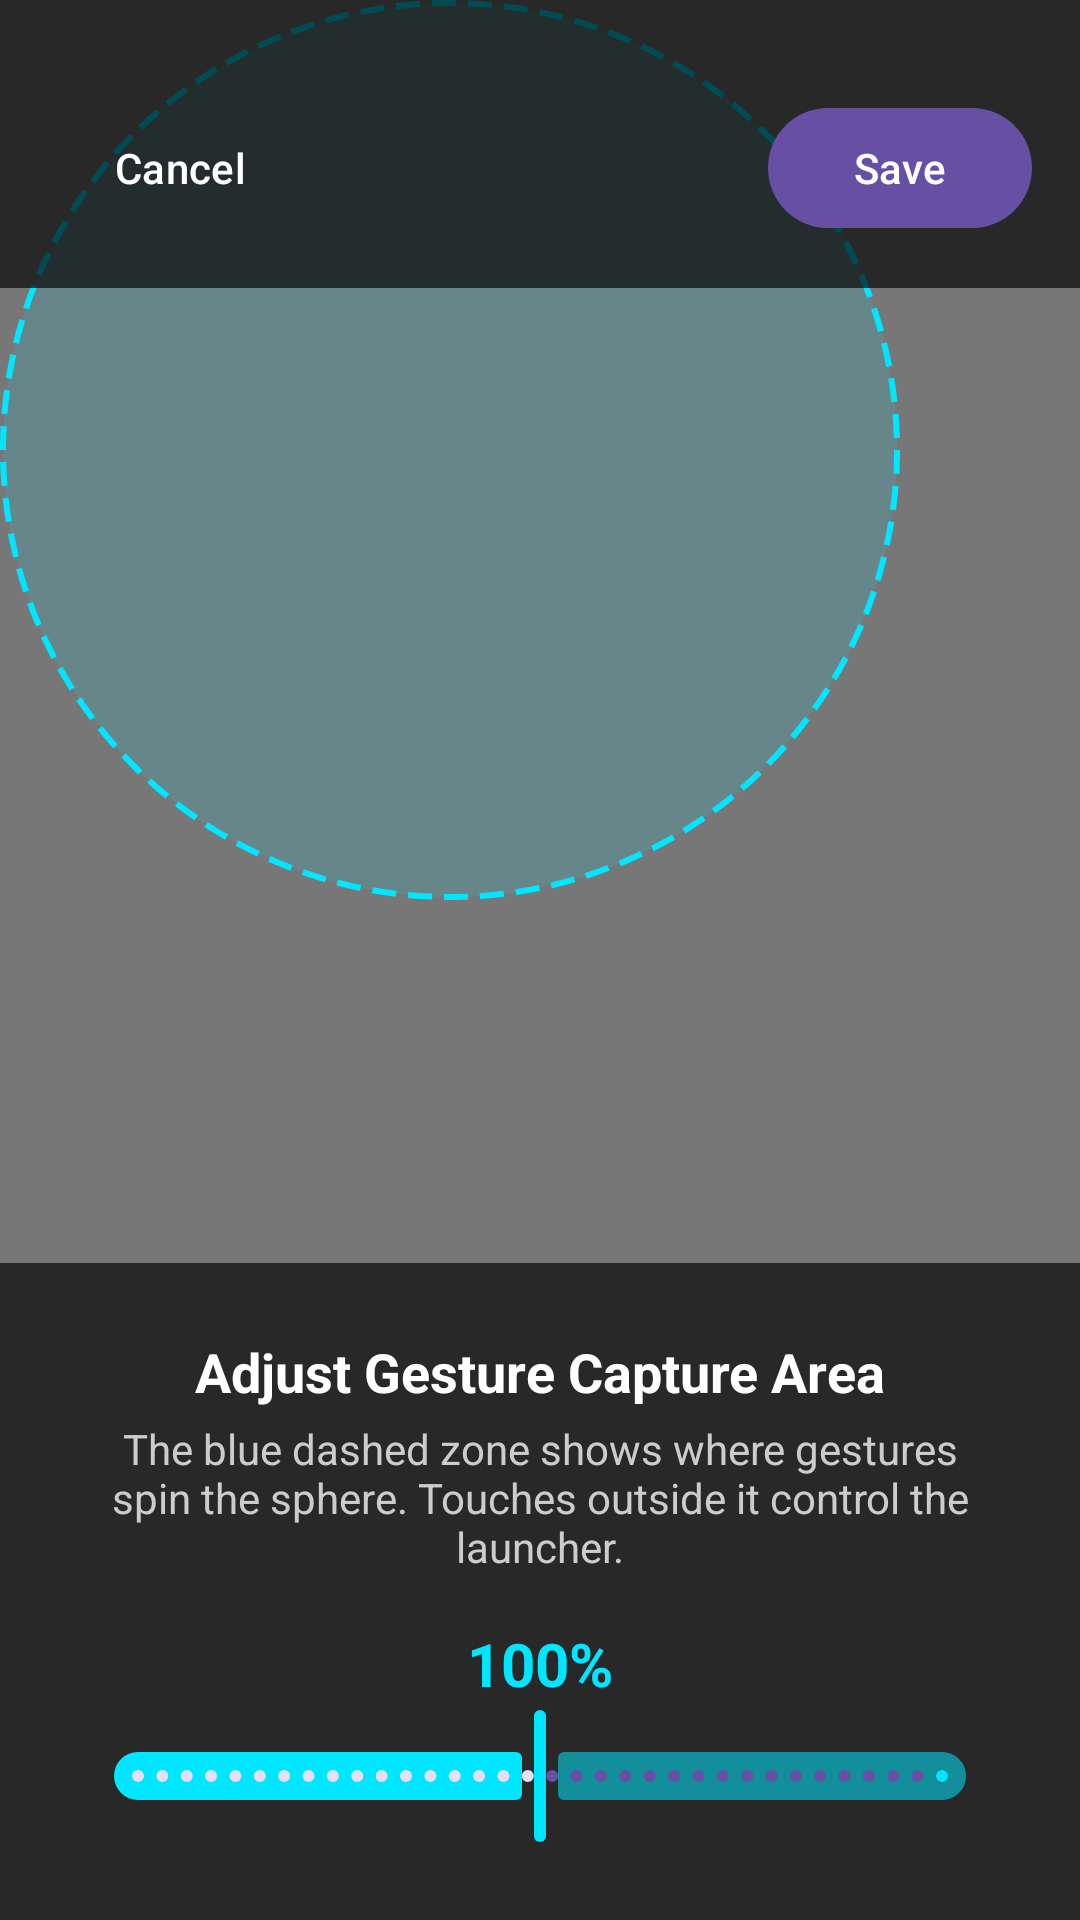

Write the Android layout XML for this screen, with the resource values it uses.
<!-- AndroidManifest.xml: activity theme Theme.AuraOrbit.TransparentFullscreen -->
<!-- res/layout/activity_gesture_radius_editor.xml -->
<?xml version="1.0" encoding="utf-8"?>
<FrameLayout xmlns:android="http://schemas.android.com/apk/res/android"
    xmlns:app="http://schemas.android.com/apk/res-auto"
    android:layout_width="match_parent"
    android:layout_height="match_parent"
    android:background="#88000000">

    
    <FrameLayout
        android:id="@+id/editor_container"
        android:layout_width="match_parent"
        android:layout_height="match_parent">

        
        <FrameLayout
            android:id="@+id/sphere_mock"
            android:layout_width="match_parent"
            android:layout_height="match_parent" />

        
        <View
            android:id="@+id/gesture_zone_mock"
            android:layout_width="300dp"
            android:layout_height="300dp"
            android:background="@drawable/gesture_capture_mock"
            android:layout_gravity="top|start" />
    </FrameLayout>

    
    <FrameLayout
        android:layout_width="match_parent"
        android:layout_height="wrap_content"
        android:layout_gravity="top"
        android:paddingTop="32dp"
        android:paddingBottom="16dp"
        android:paddingStart="16dp"
        android:paddingEnd="16dp"
        android:background="#AA000000">

        <com.google.android.material.button.MaterialButton
            android:id="@+id/btn_cancel"
            style="@style/Widget.Material3.Button.TextButton"
            android:layout_width="wrap_content"
            android:layout_height="wrap_content"
            android:textColor="#FFFFFF"
            android:text="Cancel"
            android:layout_gravity="start|center_vertical" />

        <com.google.android.material.button.MaterialButton
            android:id="@+id/btn_save"
            style="@style/Widget.Material3.Button"
            android:layout_width="wrap_content"
            android:layout_height="wrap_content"
            android:text="Save"
            android:layout_gravity="end|center_vertical" />
    </FrameLayout>

    
    <LinearLayout
        android:layout_width="match_parent"
        android:layout_height="wrap_content"
        android:orientation="vertical"
        android:layout_gravity="bottom"
        android:background="#AA000000"
        android:padding="24dp">
        
        <TextView
            android:layout_width="wrap_content"
            android:layout_height="wrap_content"
            android:text="Adjust Gesture Capture Area"
            android:textColor="#FFFFFF"
            android:textSize="18sp"
            android:textStyle="bold"
            android:layout_gravity="center_horizontal"/>

        <TextView
            android:layout_width="wrap_content"
            android:layout_height="wrap_content"
            android:text="The blue dashed zone shows where gestures spin the sphere. Touches outside it control the launcher."
            android:textColor="#CCCCCC"
            android:textSize="14sp"
            android:gravity="center"
            android:layout_marginTop="4dp"
            android:layout_gravity="center_horizontal"/>
            
        <TextView
            android:id="@+id/tv_percent_value"
            android:layout_width="wrap_content"
            android:layout_height="wrap_content"
            android:text="100%"
            android:textColor="#00E6FF"
            android:textSize="20sp"
            android:textStyle="bold"
            android:layout_marginTop="16dp"
            android:layout_gravity="center_horizontal"/>
            
        <com.google.android.material.slider.Slider
            android:id="@+id/slider_capture_radius"
            android:layout_width="match_parent"
            android:layout_height="wrap_content"
            android:valueFrom="50"
            android:valueTo="150"
            android:value="100"
            android:stepSize="1"
            app:thumbColor="#00E6FF"
            app:trackColorActive="#00E6FF"
            app:trackColorInactive="#8800E6FF"/>
    </LinearLayout>

</FrameLayout>
<!-- resources referenced by this layout -->
<resources>
  <!-- drawable gesture_capture_mock (drawable) -->
  <?xml version="1.0" encoding="utf-8"?>
  <shape xmlns:android="http://schemas.android.com/apk/res/android"
      android:shape="oval">
      <solid android:color="#2200E6FF"/> 
      <stroke
          android:width="2dp"
          android:color="#00E6FF"
          android:dashWidth="8dp"
          android:dashGap="4dp" />
  </shape>
  <style name="Theme.AuraOrbit.TransparentFullscreen" parent="Theme.AuraOrbit">
          <item name="android:windowBackground">@android:color/transparent</item>
          <item name="android:windowIsTranslucent">true</item>
          <item name="android:windowFullscreen">true</item>
          <item name="android:backgroundDimEnabled">false</item>
      </style>
  <style name="Theme.AuraOrbit" parent="Theme.Material3.DayNight.NoActionBar" />
</resources>
